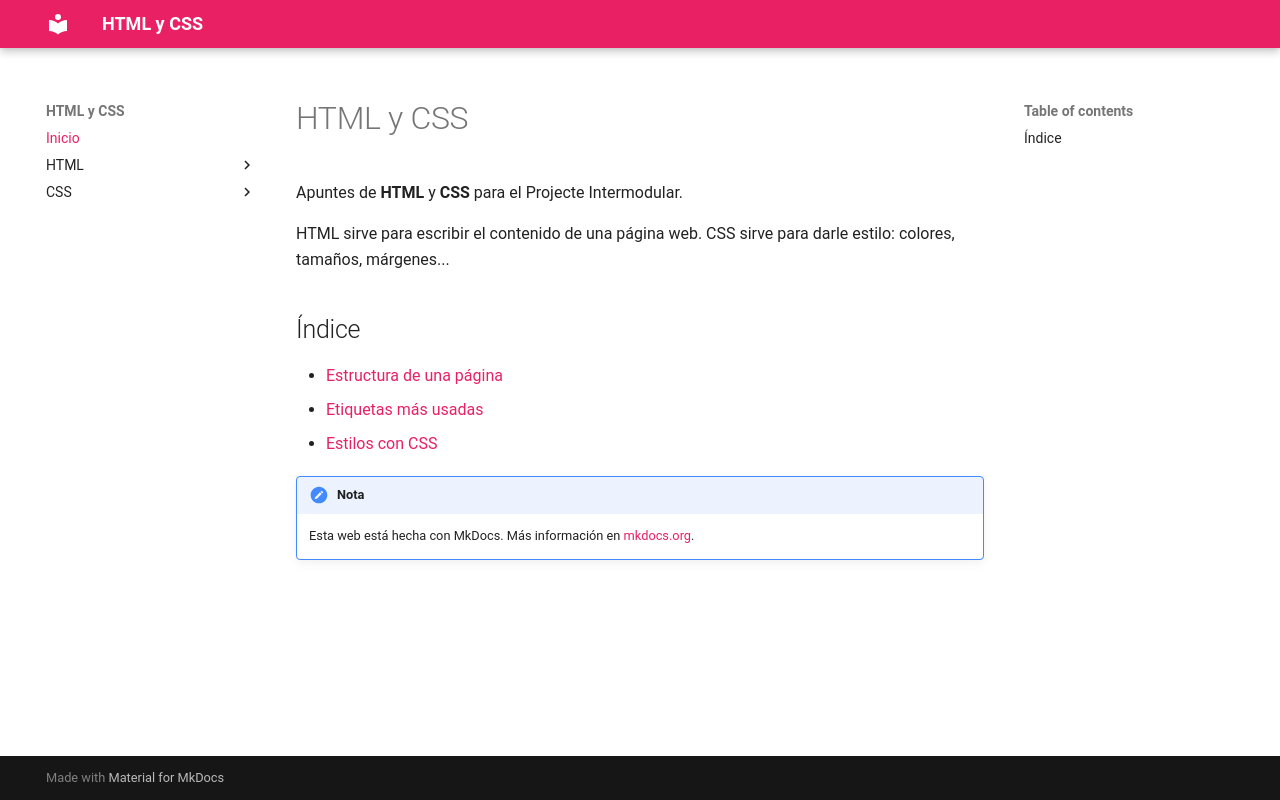

repository: XD1EGOX/practica-3 · page: index.html · generator: mkdocs

# HTML y CSS

Apuntes de **HTML** y **CSS** para el Projecte Intermodular.

HTML sirve para escribir el contenido de una página web. CSS sirve para darle estilo: colores, tamaños, márgenes...

## Índice

- [Estructura de una página](html/estructura.md)
- [Etiquetas más usadas](html/etiquetas.md)
- [Estilos con CSS](css/estilos.md)

!!! note "Nota"
    Esta web está hecha con MkDocs. Más información en [mkdocs.org](https://www.mkdocs.org/).
